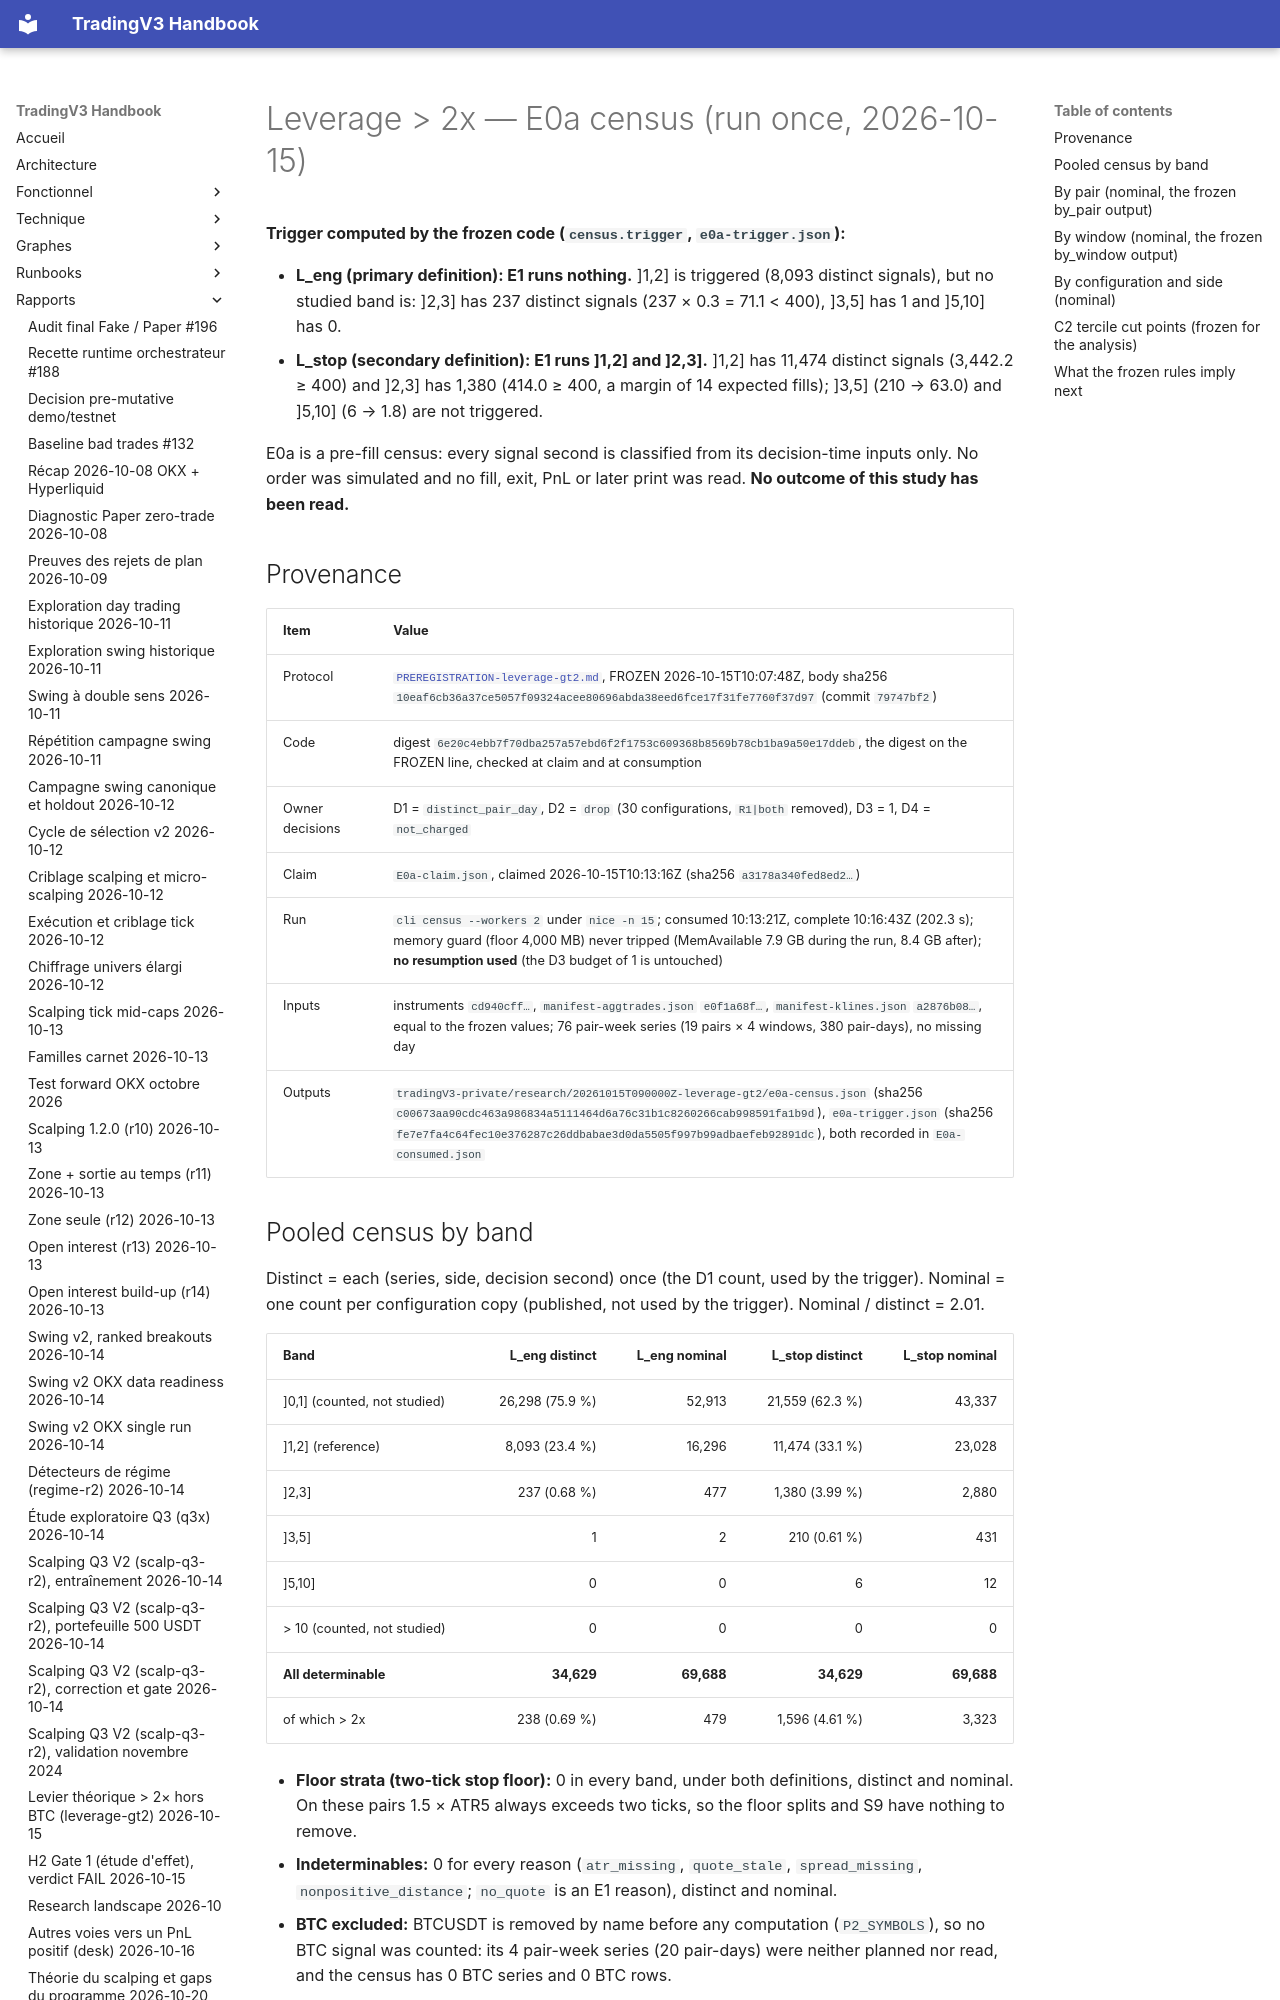

repository: pivox/tradingV3 · page: research/LEVERAGE-GT2-E0A-CENSUS.html · generator: mkdocs

# Leverage > 2x — E0a census (run once, 2026-10-15)

**Trigger computed by the frozen code (`census.trigger`, `e0a-trigger.json`):**

- **L_eng (primary definition): E1 runs nothing.** ]1,2] is triggered (8,093 distinct signals), but no
  studied band is: ]2,3] has 237 distinct signals (237 × 0.3 = 71.1 < 400), ]3,5] has 1 and ]5,10] has 0.
- **L_stop (secondary definition): E1 runs ]1,2] and ]2,3].** ]1,2] has 11,474 distinct signals (3,442.2 ≥ 400)
  and ]2,3] has 1,380 (414.0 ≥ 400, a margin of 14 expected fills); ]3,5] (210 → 63.0) and ]5,10] (6 → 1.8) are
  not triggered.

E0a is a pre-fill census: every signal second is classified from its decision-time inputs only. No order was
simulated and no fill, exit, PnL or later print was read. **No outcome of this study has been read.**

## Provenance

| Item | Value |
|---|---|
| Protocol | [`PREREGISTRATION-leverage-gt2.md`](PREREGISTRATION-leverage-gt2.md), FROZEN 2026-10-15T10:07:48Z, body sha256 `10eaf6cb36a37ce5057f09324acee80696abda38eed6fce17f31fe7760f37d97` (commit `79747bf2`) |
| Code | digest `6e20c4ebb7f70dba257a57ebd6f2f1753c609368b8569b78cb1ba9a50e17ddeb`, the digest on the FROZEN line, checked at claim and at consumption |
| Owner decisions | D1 = `distinct_pair_day`, D2 = `drop` (30 configurations, `R1|both` removed), D3 = 1, D4 = `not_charged` |
| Claim | `E0a-claim.json`, claimed 2026-10-15T10:13:16Z (sha256 `a3178a340fed8ed2…`) |
| Run | `cli census --workers 2` under `nice -n 15`; consumed 10:13:21Z, complete 10:16:43Z (202.3 s); memory guard (floor 4,000 MB) never tripped (MemAvailable 7.9 GB during the run, 8.4 GB after); **no resumption used** (the D3 budget of 1 is untouched) |
| Inputs | instruments `cd940cff…`, `manifest-aggtrades.json` `e0f1a68f…`, `manifest-klines.json` `a2876b08…`, equal to the frozen values; 76 pair-week series (19 pairs × 4 windows, 380 pair-days), no missing day |
| Outputs | `tradingV3-private/research/20261015T090000Z-leverage-gt2/e0a-census.json` (sha256 `c00673aa90cdc463a986834a5111464d6a76c31b1c8260266cab998591fa1b9d`), `e0a-trigger.json` (sha256 `fe7e7fa4c64fec10e376287c26ddbabae3d0da5505f997b99adbaefeb92891dc`), both recorded in `E0a-consumed.json` |
